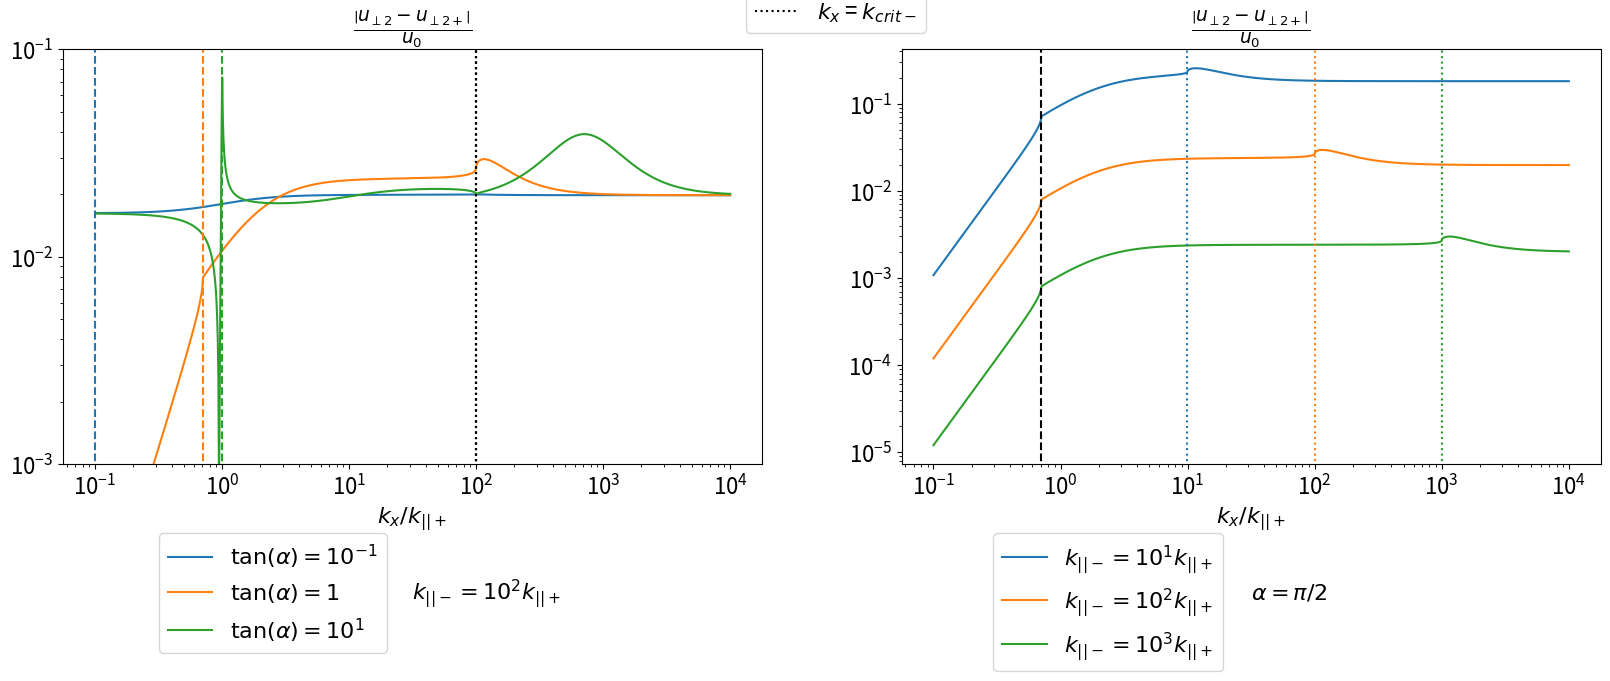

The matplotlib source for this figure: (Note: this script raises an exception after producing the figure.)
import numpy as np
import matplotlib.pyplot as plt
from matplotlib.lines import Line2D
plt.rcParams.update({'font.size': 16})

def exp_cap(z):
	return np.exp(z * (z <= 100))

def ux_uniform(z):
	for n in range(3):
		if n == 0:
			ux  = ux0[n] * np.exp(1j * kz[n] * z)
		else:
			ux += ux0[n] * np.exp(1j * kz[n] * z)
	return ux

def ux_piecewise(z):
	for n in range(4):
		if n == 0:
			ux  = ux0_m[n] * exp_cap(1j * m_m[n] * z) * np.heaviside(-z, 0)
			ux += ux0_p[n] * exp_cap(1j * m_p[n] * z) * np.heaviside( z, 1)
		else:
			ux += ux0_m[n] * exp_cap(1j * m_m[n] * z) * np.heaviside(-z, 0)
			ux += ux0_p[n] * exp_cap(1j * m_p[n] * z) * np.heaviside( z, 1)
	return ux

def get_uniform_coeffs(kx, ky, vA_m, alpha):

	kz0 = omega / vA0 / np.cos(alpha)
	kz = np.array([
					 kz0 - ky * np.tan(alpha), \
					-kz0 - ky * np.tan(alpha), \
					 1j * np.sqrt(kx ** 2 + ky ** 2 - omega ** 2 / vA0 ** 2 + 0j), \
					])
	nabla_par0  = 1j * (ky * np.sin(alpha) + kz * np.cos(alpha))
	nabla_perp0 = 1j * (ky * np.cos(alpha) - kz * np.sin(alpha))
	L0 = nabla_par0 ** 2 + omega ** 2 / vA0 ** 2
	ux_hat = -1j * kx * nabla_perp0 / (L0 - kx ** 2)

	u_perp0 = np.zeros(3, dtype=complex)
	u_perp0[0] =  u0
	u_perp0[1] = -u0 * (ux_hat[0] - ux_hat[2]) / (ux_hat[1] - ux_hat[2])
	u_perp0[2] =  u0 * (ux_hat[0] - ux_hat[1]) / (ux_hat[1] - ux_hat[2])

	ux0 = ux_hat * u_perp0
	bx0 = nabla_par0 * ux0 / (1j * omega)
	b_perp0 = nabla_par0 * u_perp0 / (1j * omega)
	b_par0 = -(1j * kx * ux0 + nabla_perp0 * u_perp0) / (1j * omega)

	return [ux0, u_perp0, bx0, b_perp0, b_par0, kz]

def get_piecewise_coeffs(kx, ky, vA_m, alpha):

	kz_m = omega / vA_m / np.cos(alpha)
	kz_p = omega / vA_p / np.cos(alpha)

	m_m = np.array([
					 kz_m - ky * np.tan(alpha), \
					-kz_m - ky * np.tan(alpha), \
					 1j * np.sqrt(kx ** 2 + ky ** 2 - omega ** 2 / vA_m ** 2 + 0j), \
					-1j * np.sqrt(kx ** 2 + ky ** 2 - omega ** 2 / vA_m ** 2 + 0j), \
					])
	m_p = np.array([
					 kz_p - ky * np.tan(alpha), \
					-kz_p - ky * np.tan(alpha), \
					 1j * np.sqrt(kx ** 2 + ky ** 2 - omega ** 2 / vA_p ** 2 + 0j), \
					-1j * np.sqrt(kx ** 2 + ky ** 2 - omega ** 2 / vA_p ** 2 + 0j), \
					])

	nabla_par_m  = 1j * (ky * np.sin(alpha) + m_m * np.cos(alpha))
	nabla_par_p  = 1j * (ky * np.sin(alpha) + m_p * np.cos(alpha))
	nabla_perp_m = 1j * (ky * np.cos(alpha) - m_m * np.sin(alpha))
	nabla_perp_p = 1j * (ky * np.cos(alpha) - m_p * np.sin(alpha))

	L_m = nabla_par_m ** 2 + omega ** 2 / vA_m ** 2
	L_p = nabla_par_p ** 2 + omega ** 2 / vA_p ** 2

	ux_hat_m = -1j * kx * nabla_perp_m / (L_m - kx ** 2)
	ux_hat_p = -1j * kx * nabla_perp_p / (L_p - kx ** 2)

	# Coefficent matrix
	aa = np.array([
					[         ux_hat_m[0],          ux_hat_m[3],          -ux_hat_p[1],          -ux_hat_p[2]], \
					[m_m[0] * ux_hat_m[0], m_m[3] * ux_hat_m[3], -m_p[1] * ux_hat_p[1], -m_p[2] * ux_hat_p[2]], \
					[                   1,                    1,                    -1,                    -1], \
					[              m_m[0],               m_m[3],               -m_p[1],               -m_p[2]]
					])
	bb = u0 * np.array([
						         ux_hat_p[0], \
						m_p[0] * ux_hat_p[0], \
						                   1, \
						              m_p[0], \
						])
	xx = np.linalg.solve(aa, bb)

	u_perp0_m = np.zeros(4, dtype=complex)
	u_perp0_p = np.zeros(4, dtype=complex)
	u_perp0_m[0] = xx[0]
	u_perp0_m[3] = xx[1]
	u_perp0_p[0] = u0
	u_perp0_p[1] = xx[2]
	u_perp0_p[2] = xx[3]


	ux0_m = ux_hat_m * u_perp0_m
	ux0_p = ux_hat_p * u_perp0_p

	bx0_m = nabla_par_m * ux0_m / (1j * omega)
	bx0_p = nabla_par_p * ux0_p / (1j * omega)

	b_perp0_m = nabla_par_m * u_perp0_m / (1j * omega)
	b_perp0_p = nabla_par_p * u_perp0_p / (1j * omega)

	b_par0_m = -(1j * kx * ux0_m + nabla_perp_m * u_perp0_m) / (1j * omega)
	b_par0_p = -(1j * kx * ux0_p + nabla_perp_p * u_perp0_p) / (1j * omega)

	return [u_perp0_m, u_perp0_p, ux0_m, ux0_p, bx0_m, bx0_p, \
	        b_perp0_m, b_perp0_p, b_par0_m, b_par0_p, m_m, m_p]

L = 1
vA_p = 1.0
vA0 = vA_p
u0 = 1
omega = np.pi * vA_p / L

vA_m = 1e-2

n_kx = 1000
n_alpha = 3
n_vA = 3
kx_array = np.logspace(-1, 4, n_kx) * omega / vA_p
tan_alpha_array = np.array([1e-1, 1, 1e1])
alpha_array = np.arctan(tan_alpha_array)
vA_array = np.array([1e-1, 1e-2, 1e-3])
print(alpha_array / np.pi)

k_par_p = omega / vA_p
k_par_m = omega / vA_m

clrs = ['tab:blue', 'tab:orange', 'tab:green', 'tab:red']

fig = plt.figure()
fig_size = fig.get_size_inches()
fig_size[0] = 9.92 * 2
fig_size[1] = 3.59 * 1.5
fig.set_size_inches(fig_size)

ax = fig.add_subplot(121)

lines = [Line2D([0], [0], color = 'k', linestyle='--'), \
         Line2D([0], [0], color = 'k', linestyle=':' )]
labels = [r'$k_x$ = $k_{crit+}$', \
          r'$k_x$ = $k_{crit-}$']
lgd1 = ax.legend(lines, labels, bbox_to_anchor=(1.25,1.25))

sqrt_arr_m = np.zeros(n_alpha)
sqrt_arr_p = np.zeros(n_alpha)
for ialpha in range(n_alpha):

	alpha = alpha_array[ialpha]
	err_array = np.zeros(n_kx)
	ky = k_par_p * np.cos(alpha)

	for ikx in range(n_kx):

		kx = kx_array[ikx]

		[ux0, u_perp0, bx0, b_perp0, b_par0, kz] = get_uniform_coeffs(kx, ky, vA_m, alpha)

		[u_perp0_m, u_perp0_p, ux0_m, ux0_p, bx0_m, bx0_p, \
		 b_perp0_m, b_perp0_p, b_par0_m, b_par0_p, m_m, m_p] = get_piecewise_coeffs(kx, ky, vA_m, alpha)

		err_array[ikx] = np.abs((u_perp0[1] - u_perp0_p[1]) / u_perp0_p[0])

	sqrt_arr_p[ialpha] = np.real(np.sqrt(k_par_p ** 2 - ky ** 2 + 0j)) / k_par_p
	sqrt_arr_m[ialpha] = np.real(np.sqrt(k_par_m ** 2 - ky ** 2 + 0j)) / k_par_p
	ax.loglog(kx_array / k_par_p, err_array.real, color = clrs[ialpha])
	ax.set_ylim(1e-3, 1e-1)

lines = [Line2D([0], [0], color = 'tab:blue'), \
         Line2D([0], [0], color = 'tab:orange'), \
         Line2D([0], [0], color = 'tab:green')]
labels = [r'$\tan(\alpha)=10^{-1}$', r'$\tan(\alpha)=1$', r'$\tan(\alpha)=10^1$']
lgd = ax.legend(lines, labels, bbox_to_anchor=(0.3,-0.14))
ax.text(0.5,-0.325, \
    	r'$k_{||-} = 10^2 k_{||+}$', \
    	transform=ax.transAxes)
plt.gca().add_artist(lgd1)

yr = ax.get_ylim()
for ialpha in range(n_alpha):
    ln = ax.loglog([sqrt_arr_p[ialpha], sqrt_arr_p[ialpha]], [1e-12,1e12], linestyle = '--' , color = clrs[ialpha])
    ln = ax.loglog([sqrt_arr_m[ialpha], sqrt_arr_m[ialpha]], [1e-12,1e12], linestyle = ':' , color = 'k')
ax.set_ylim(yr)
ax.set_xlabel(r'$k_x / k_{||+}$')
ax.set_title(r'$\frac{\left|u_{\perp2} - u_{\perp2+}\right|}{u_0}$')

ax = fig.add_subplot(122)

alpha = np.pi / 4
ky = k_par_p * np.cos(alpha)
sqrt_arr_m = np.zeros(n_vA)
for ivA in range(n_vA):

	vA_m = vA_array[ivA]
	k_par_m = omega / vA_m
	err_array = np.zeros(n_kx)

	for ikx in range(n_kx):

		kx = kx_array[ikx]

		[ux0, u_perp0, bx0, b_perp0, b_par0, kz] = get_uniform_coeffs(kx, ky, vA_m, alpha)

		[u_perp0_m, u_perp0_p, ux0_m, ux0_p, bx0_m, bx0_p, \
		 b_perp0_m, b_perp0_p, b_par0_m, b_par0_p, m_m, m_p] = get_piecewise_coeffs(kx, ky, vA_m, alpha)

		err_array[ikx] = np.abs((u_perp0[1] - u_perp0_p[1]) / u_perp0_p[0])

	sqrt_arr_m[ivA] = np.real(np.sqrt(k_par_m ** 2 - ky ** 2 + 0j)) / k_par_p
	ln = ax.loglog(kx_array / k_par_p, err_array, color = clrs[ivA])
	clr = ln[0].get_color()
	yr = ax.get_ylim()

yr = ax.get_ylim()
ln = ax.loglog([np.real(np.sqrt(k_par_p ** 2 - ky ** 2 + 0j)) / k_par_p, \
	            np.real(np.sqrt(k_par_p ** 2 - ky ** 2 + 0j)) / k_par_p], \
	            [1e-12, 1e12], 'k--')
for ivA in range(n_vA):
	ln = ax.loglog([sqrt_arr_m[ivA], sqrt_arr_m[ivA]], [1e-12,1e12], linestyle = ':' , color = clrs[ivA])
ax.set_ylim(yr)
ax.set_xlabel(r'$k_x / k_{||+}$')
ax.set_title(r'$\frac{\left|u_{\perp2} - u_{\perp2+}\right|}{u_0}$')

lines = [Line2D([0], [0], color = 'tab:blue'), \
         Line2D([0], [0], color = 'tab:orange'), \
         Line2D([0], [0], color = 'tab:green')]
labels = [r'$k_{||-} = 10^{1}k_{||+}$', r'$k_{||-} = 10^{2}k_{||+}$', r'$k_{||-} = 10^{3}k_{||+}$']
lgd = ax.legend(lines, labels, bbox_to_anchor=(0.475,-0.14))
ax.text(0.5,-0.325, \
    	r'$\alpha = \pi / 2$', \
    	transform=ax.transAxes)

fig.savefig('Figures/alfven_wave_error_vs_kx.pdf', bbox_inches='tight')
